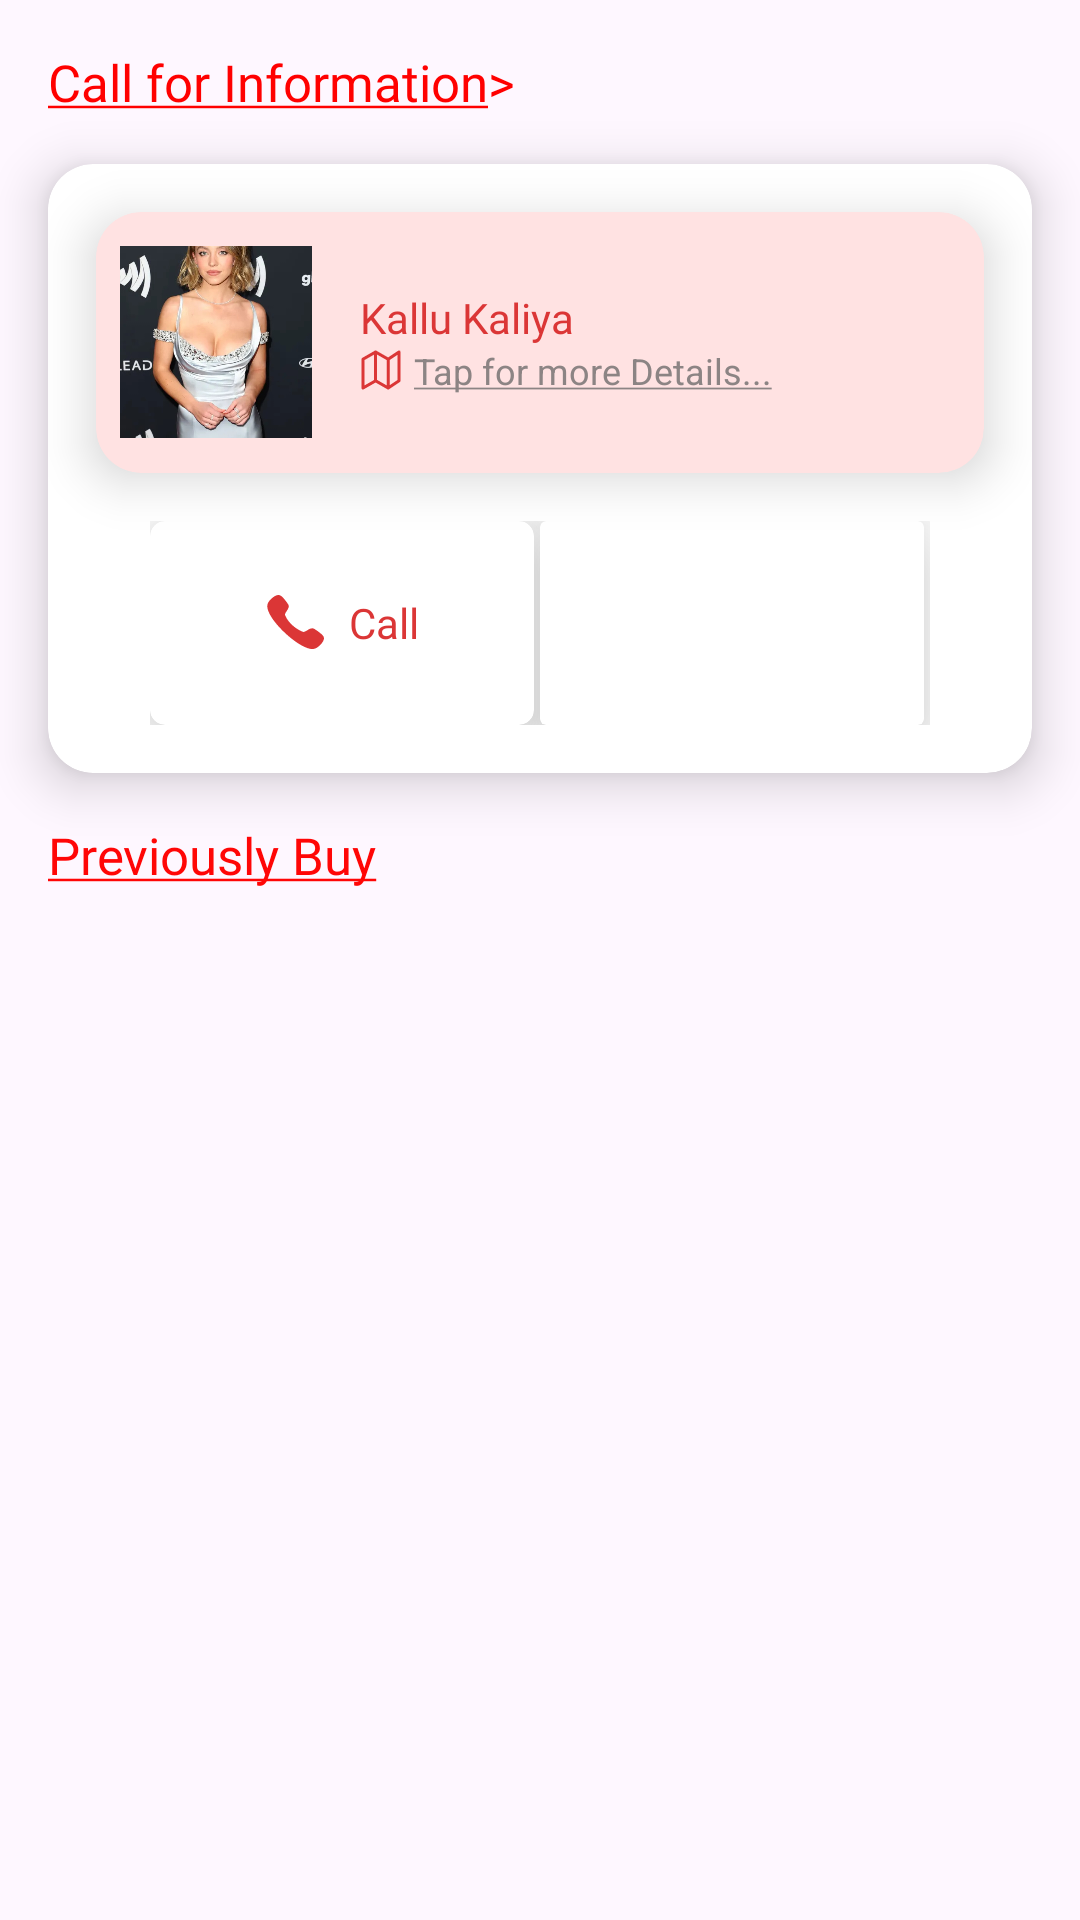

Android layout source for this screen:
<!-- AndroidManifest.xml: application theme Theme.NukkadEats -->
<!-- res/layout/fragment_history.xml -->
<?xml version="1.0" encoding="utf-8"?>
<FrameLayout xmlns:android="http://schemas.android.com/apk/res/android"
    xmlns:app="http://schemas.android.com/apk/res-auto"
    xmlns:tools="http://schemas.android.com/tools"
    android:layout_width="match_parent"
    android:layout_height="match_parent"
    tools:context=".Fragments.HistoryFragment">

    <androidx.constraintlayout.widget.ConstraintLayout
        android:layout_width="match_parent"
        android:layout_height="match_parent">

        <TextView
            android:id="@+id/textView16"
            android:layout_width="wrap_content"
            android:layout_height="wrap_content"
            android:layout_marginStart="16dp"
            android:layout_marginTop="16dp"
            android:fontFamily="@font/yeon_sung"
            android:text="@string/call_for_information"
            android:textColor="#FF0000"
            android:textSize="17sp"
            app:layout_constraintStart_toStartOf="parent"
            app:layout_constraintTop_toTopOf="parent" />

        <androidx.cardview.widget.CardView
            android:id="@+id/cardView3"
            android:layout_width="match_parent"
            android:layout_height="wrap_content"
            android:layout_marginLeft="16dp"
            android:layout_marginTop="16dp"
            android:layout_marginRight="16dp"
            app:cardCornerRadius="15dp"
            app:cardElevation="10dp"
            app:layout_constraintEnd_toEndOf="parent"
            app:layout_constraintStart_toStartOf="parent"
            app:layout_constraintTop_toBottomOf="@+id/textView16">

            <androidx.constraintlayout.widget.ConstraintLayout
                android:id="@+id/recentlyBuyItem"
                android:layout_width="match_parent"
                android:layout_height="wrap_content">

                <androidx.cardview.widget.CardView
                    android:id="@+id/cardView"
                    android:layout_width="match_parent"
                    android:layout_height="87dp"
                    android:layout_margin="16dp"
                    android:layout_marginTop="8dp"
                    android:backgroundTint="#FFE2E2"
                    app:cardCornerRadius="15dp"
                    app:cardElevation="10dp"
                    app:layout_constraintEnd_toEndOf="parent"
                    app:layout_constraintStart_toStartOf="parent"
                    app:layout_constraintTop_toTopOf="parent">

                    <LinearLayout
                        android:layout_width="match_parent"
                        android:layout_height="match_parent">

                        <ImageView
                            android:id="@+id/recentOrderImage"
                            android:layout_width="64dp"
                            android:layout_height="64dp"
                            android:layout_gravity="center_vertical"
                            android:layout_marginStart="8dp"
                            android:background="@drawable/whitebutton"
                            android:clipToOutline="true"
                            android:scaleType="centerCrop"
                            android:src="@drawable/sydney" />

                        <LinearLayout
                            android:layout_width="wrap_content"
                            android:layout_height="wrap_content"
                            android:layout_gravity="center_vertical"
                            android:layout_marginLeft="8dp"
                            android:orientation="vertical">

                            <TextView
                                android:id="@+id/recentOrderName"
                                android:layout_width="wrap_content"
                                android:layout_height="wrap_content"
                                android:layout_marginStart="8dp"
                                android:fontFamily="@font/yeon_sung"
                                android:text="Kallu Kaliya"
                                android:textColor="@color/reddish" />

                            <TextView
                                android:id="@+id/moreDetails"
                                android:layout_width="wrap_content"
                                android:layout_height="wrap_content"
                                android:layout_marginStart="8dp"
                                android:drawableLeft="@drawable/location_icon"
                                android:drawablePadding="4dp"
                                android:text="@string/more_details"
                                android:textColor="#8C8484"
                                android:textSize="12sp" />

                        </LinearLayout>


                    </LinearLayout>


                </androidx.cardview.widget.CardView>

                <LinearLayout
                    android:layout_width="260dp"
                    android:layout_height="68dp"
                    android:layout_marginTop="16dp"
                    android:layout_marginBottom="16dp"
                    android:background="@drawable/whitebutton"
                    android:elevation="5dp"
                    android:weightSum="2"
                    app:layout_constraintBottom_toBottomOf="parent"
                    app:layout_constraintEnd_toEndOf="@+id/cardView"
                    app:layout_constraintStart_toStartOf="@+id/cardView"
                    app:layout_constraintTop_toBottomOf="@+id/cardView">

                    <androidx.cardview.widget.CardView
                        android:id="@+id/recentOrderCall"
                        android:layout_width="match_parent"
                        android:layout_height="match_parent"
                        android:layout_gravity="center"
                        android:layout_marginRight="2dp"
                        android:layout_weight="1"
                        app:cardCornerRadius="5dp"
                        app:cardElevation="15dp">

                        <TextView
                            android:layout_width="wrap_content"
                            android:layout_height="wrap_content"
                            android:layout_gravity="center"
                            android:drawableLeft="@drawable/phone_call_logo"
                            android:drawablePadding="8dp"
                            android:fontFamily="@font/yeon_sung"
                            android:text="Call"
                            android:textColor="@color/reddish" />

                    </androidx.cardview.widget.CardView>

                    <androidx.cardview.widget.CardView
                        android:id="@+id/recentOrderStatus"

                        android:layout_width="match_parent"
                        android:layout_height="match_parent"
                        android:layout_gravity="center"
                        android:layout_marginRight="2dp"
                        android:layout_weight="1"
                        app:cardElevation="15dp">

                        <androidx.appcompat.widget.AppCompatButton
                            android:id="@+id/receivedBottom"
                            android:layout_width="wrap_content"
                            android:layout_height="wrap_content"
                            android:layout_gravity="center"
                            android:visibility="invisible"
                            android:background="@android:color/transparent"
                            android:drawablePadding="8dp"
                            android:fontFamily="@font/yeon_sung"
                            android:text="Not Accepted by vendor"
                            android:textColor="#472E2E"/>

                    </androidx.cardview.widget.CardView>


                </LinearLayout>


            </androidx.constraintlayout.widget.ConstraintLayout>


        </androidx.cardview.widget.CardView>

        <TextView
            android:id="@+id/textView21"
            android:layout_width="wrap_content"
            android:layout_height="wrap_content"
            android:layout_marginStart="16dp"
            android:layout_marginTop="16dp"
            android:fontFamily="@font/yeon_sung"
            android:text="@string/previously_buy"
            android:textColor="#FF0606"
            android:textSize="17sp"
            app:layout_constraintStart_toStartOf="parent"
            app:layout_constraintTop_toBottomOf="@+id/cardView3" />

        <androidx.recyclerview.widget.RecyclerView
            android:id="@+id/buyAgainRecyclerView"

            android:layout_width="0dp"
            android:layout_height="0dp"
            android:layout_marginLeft="16dp"
            android:layout_marginTop="16dp"
            android:layout_marginRight="16dp"
            app:layout_constraintBottom_toBottomOf="parent"
            app:layout_constraintEnd_toEndOf="parent"
            app:layout_constraintStart_toStartOf="parent"
            app:layout_constraintTop_toBottomOf="@+id/textView21"
            tools:listitem="@layout/menu_items" />
    </androidx.constraintlayout.widget.ConstraintLayout>
</FrameLayout>
<!-- res/layout/menu_items.xml (included above) -->
<?xml version="1.0" encoding="utf-8"?>
<LinearLayout xmlns:android="http://schemas.android.com/apk/res/android"
    xmlns:app="http://schemas.android.com/apk/res-auto"
    android:layout_width="match_parent"
    android:layout_height="wrap_content"
    android:orientation="vertical">

    <androidx.cardview.widget.CardView
        android:layout_width="match_parent"
        android:layout_height="wrap_content"
        android:layout_margin="5dp"
        android:layout_marginBottom="4dp"
        android:backgroundTint="#FFE2E2"
        app:cardCornerRadius="15dp"
        app:cardElevation="2dp">

        <LinearLayout
            android:layout_width="match_parent"
            android:layout_height="wrap_content"
            android:layout_gravity="center"
            android:layout_margin="5dp"
            android:orientation="horizontal">

            <ImageView

                android:id="@+id/menuItemImage"
                android:layout_width="64dp"
                android:layout_height="64dp"
                android:layout_margin="16dp"
                android:background="@drawable/whitebutton"
                android:clipToOutline="true"
                android:scaleType="centerCrop"
                android:src="@drawable/logo" />

            <LinearLayout
                android:layout_width="wrap_content"
                android:layout_height="wrap_content"
                android:layout_gravity="center"
                android:layout_weight="1"
                android:orientation="vertical">

                <TextView
                    android:id="@+id/menuItemName"

                    android:layout_width="wrap_content"
                    android:layout_height="wrap_content"
                    android:layout_gravity="start"
                    android:fontFamily="@font/yeon_sung"
                    android:text="Herbal Pancake"
                    android:textColor="@color/black"
                    android:textSize="20sp" />

                <TextView
                    android:id="@+id/menuItemDescription"

                    android:layout_width="wrap_content"
                    android:layout_height="wrap_content"
                    android:layout_gravity="start"
                    android:text="Ghaas Phuss khana hai ye"
                    android:textColor="#737373"></TextView>

            </LinearLayout>

            <LinearLayout
                android:layout_width="wrap_content"
                android:layout_height="wrap_content"
                android:layout_gravity="center|end"
                android:layout_marginEnd="16dp"
                android:orientation="vertical">

                <TextView
                    android:id="@+id/menuItemPrice"

                    android:layout_width="wrap_content"
                    android:layout_height="wrap_content"
                    android:layout_gravity="center"
                    android:drawableStart="@drawable/rupee_icon"
                    android:drawablePadding="3dp"
                    android:fontFamily="@font/lato"
                    android:text="150"
                    android:textColor="#FF0000" />

                <androidx.appcompat.widget.AppCompatButton
                    android:id="@+id/addToCart"

                    android:layout_width="70dp"
                    android:layout_height="35dp"
                    android:layout_marginTop="10dp"
                    android:background="@drawable/nextbutton"
                    android:text="Add"
                    android:textColor="@color/white"
                    android:textSize="10dp" />

            </LinearLayout>

        </LinearLayout>

    </androidx.cardview.widget.CardView>

</LinearLayout>
<!-- resources referenced by this layout -->
<resources>
  <color name="black">#FF000000</color>
  <color name="reddish">#DB3636</color>"&gt;
  <color name="white">#FFFFFFFF</color>
  <!-- drawable location_icon (drawable) -->
  <vector xmlns:android="http://schemas.android.com/apk/res/android"
      android:width="14dp"
      android:height="14dp"
      android:viewportWidth="14"
      android:viewportHeight="14">
    <path
        android:strokeWidth="1"
        android:pathData="M5.2,10.6L1,13V3.4L5.2,1M5.2,10.6L9.4,13M5.2,10.6V1M9.4,13L13,10.6V1L9.4,3.4M9.4,13V3.4M9.4,3.4L5.2,1"
        android:strokeLineJoin="round"
        android:fillColor="#00000000"
        android:strokeColor="@color/reddish"
        android:strokeLineCap="round"/>
  </vector>
  <!-- drawable nextbutton (drawable) -->
  <?xml version="1.0" encoding="utf-8"?>
  <shape xmlns:android="http://schemas.android.com/apk/res/android">
    <gradient android:angle="-45"
        android:startColor="#E85353"
        android:endColor="#BE1515">
    </gradient>
      <corners android:radius="15dp"></corners>
  
  </shape>
  <!-- drawable phone_call_logo (drawable) -->
  <vector xmlns:android="http://schemas.android.com/apk/res/android"
      android:width="20dp"
      android:height="18dp"
      android:viewportWidth="20"
      android:viewportHeight="18">
    <path
        android:pathData="M16.045,11.141C15.411,11.011 14.909,11.292 14.464,11.537C14.009,11.79 13.143,12.459 12.647,12.287C10.107,11.291 7.718,9.173 6.684,6.743C6.501,6.26 7.2,5.431 7.463,4.992C7.719,4.567 8.007,4.084 7.876,3.475C7.757,2.928 6.219,1.063 5.675,0.553C5.316,0.217 4.948,0.031 4.571,0.001C3.153,-0.057 1.569,1.746 1.291,2.178C0.595,3.097 0.599,4.321 1.303,5.805C2.999,9.79 9.414,15.805 13.613,17.482C14.388,17.827 15.097,18 15.733,18C16.356,18 16.911,17.834 17.388,17.506C17.747,17.309 19.717,15.725 19.666,14.337C19.635,13.984 19.441,13.63 19.091,13.288C18.56,12.764 16.616,11.255 16.045,11.141Z"
        android:fillColor="@color/reddish"/>
  </vector>
  <!-- drawable rupee_icon (drawable) -->
  <vector xmlns:android="http://schemas.android.com/apk/res/android"
      android:width="15dp"
      android:height="15dp"
      android:viewportWidth="72"
      android:viewportHeight="91">
    <path
        android:pathData="M69.3,13C70.791,13 72,11.909 72,10.563V2.438C72,1.091 70.791,0 69.3,0H2.7C1.209,0 0,1.091 0,2.438V11.527C0,12.873 1.209,13.964 2.7,13.964H21.888C28.032,13.964 32.747,15.987 35.606,19.5H2.7C1.209,19.5 0,20.591 0,21.938V30.063C0,31.409 1.209,32.5 2.7,32.5H38.42C37.021,39.83 31.004,44.41 21.6,44.41H2.7C1.209,44.41 0,45.501 0,46.847V57.615C0,58.296 0.315,58.945 0.869,59.406L38.005,90.354C38.504,90.769 39.158,91 39.837,91H58.413C60.871,91 62.05,88.276 60.244,86.771L26.296,58.481C43.508,58.006 55.803,47.635 57.417,32.5H69.3C70.791,32.5 72,31.409 72,30.063V21.938C72,20.591 70.791,19.5 69.3,19.5H56.095C55.31,17.156 54.232,14.981 52.888,13H69.3Z"
        android:fillColor="#FF0000"/>
  </vector>
  <!-- drawable sydney: jpg bitmap (drawable, 71465 bytes) -->
  <string name="call_for_information"><u>Call for Information</u>&gt;</string>
  <string name="more_details"><u>Tap for more Details...</u></string>
  <string name="previously_buy"><u>Previously Buy</u></string>
  <style name="Theme.NukkadEats" parent="Base.Theme.NukkadEats" />
  <style name="Base.Theme.NukkadEats" parent="Theme.Material3.DayNight.NoActionBar">
          
          
  
          <item name="android:statusBarColor">#FAF4FB</item>
          <item name="android:windowLightStatusBar">true</item>
  
      </style>
</resources>
